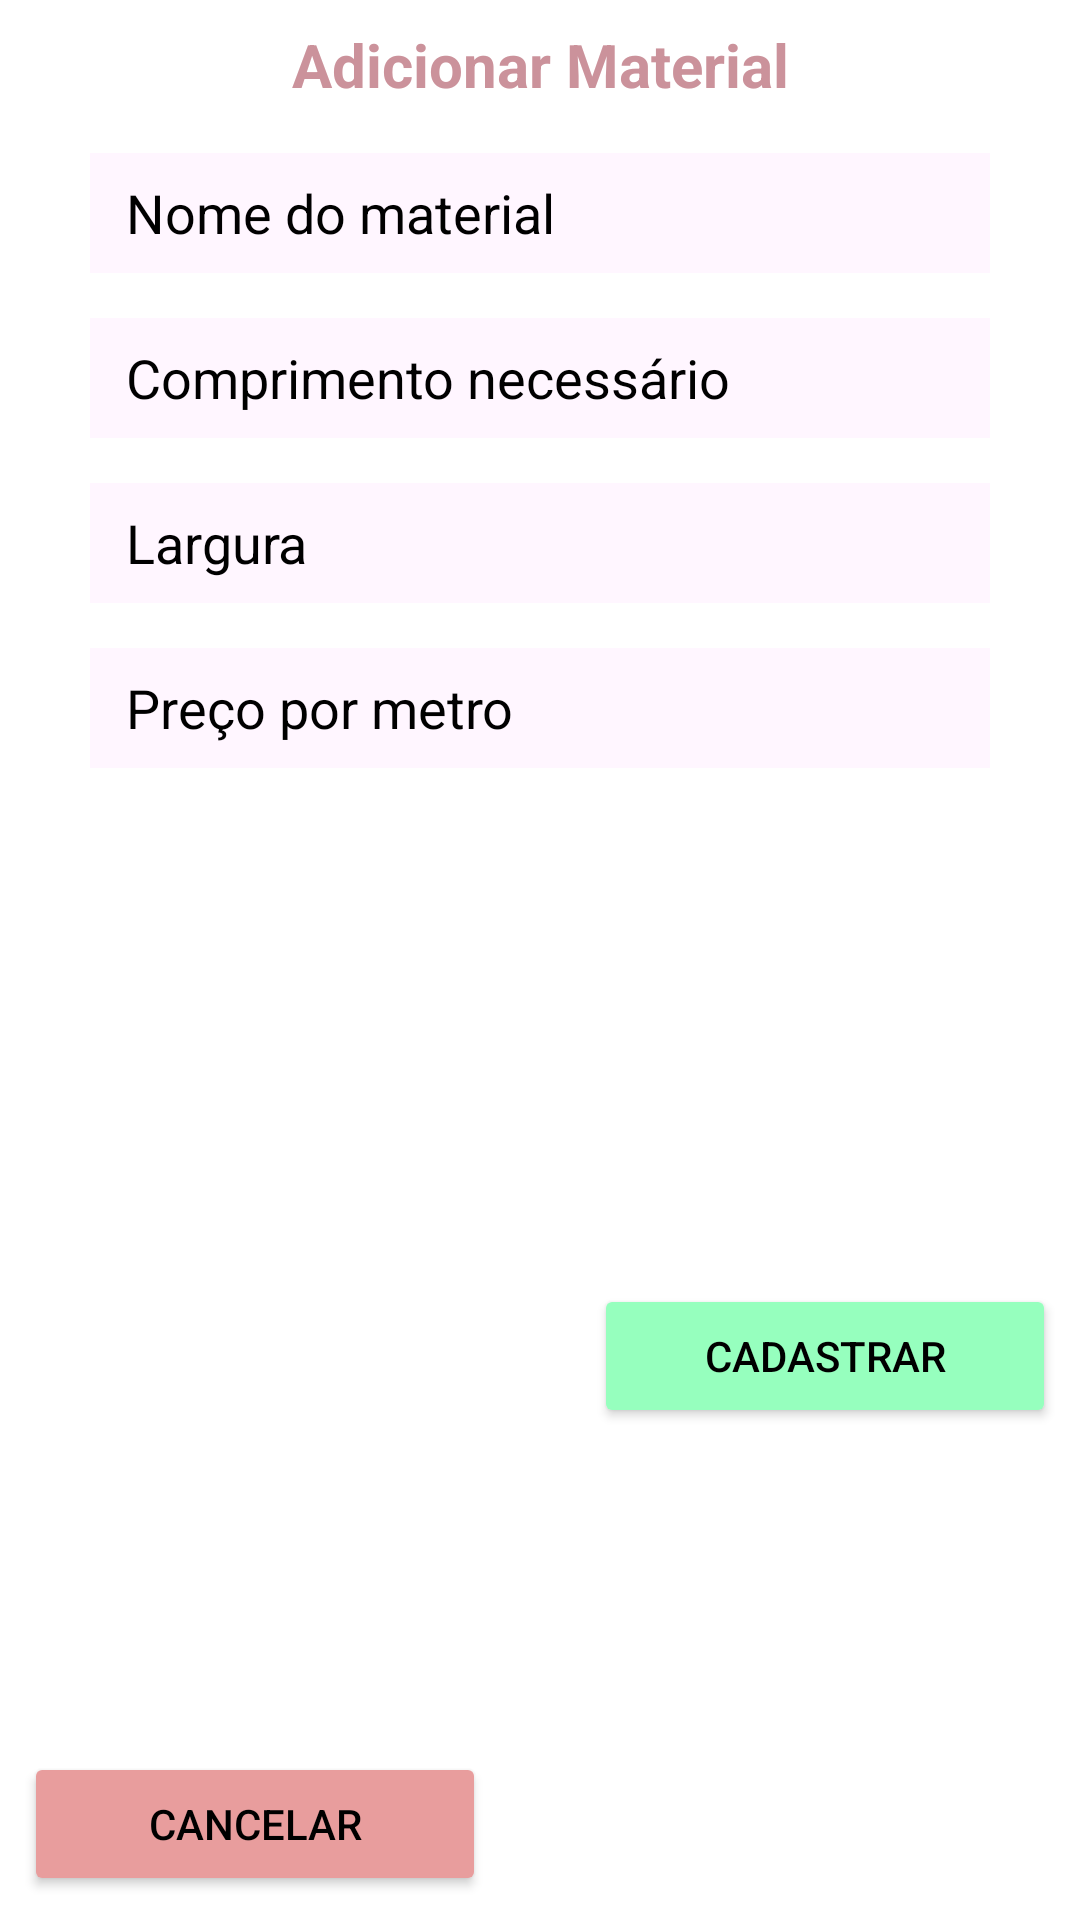

Layout XML and referenced resources for this Android screen:
<!-- AndroidManifest.xml: application theme Theme.AjudanteDeCostura -->
<!-- res/layout/dialog_cria_material.xml -->
<?xml version="1.0" encoding="utf-8"?>
<androidx.constraintlayout.widget.ConstraintLayout xmlns:android="http://schemas.android.com/apk/res/android"
    android:layout_width="wrap_content"
    android:layout_height="wrap_content"
    xmlns:app="http://schemas.android.com/apk/res-auto"
    xmlns:tools="http://schemas.android.com/tools"
    tools:context=".home.pedido.CriaMaterialDialogFragment">

    <TextView
        android:layout_width="wrap_content"
        android:layout_marginTop="8dp"
        android:layout_height="wrap_content"
        android:id="@+id/dialog_cria_material_titulo"
        app:layout_constraintTop_toTopOf="parent"
        app:layout_constraintEnd_toEndOf="parent"
        android:textStyle="bold"
        android:textColor="@color/rosa_dark"
        android:textSize="20sp"
        android:text="Adicionar Material"
        app:layout_constraintStart_toStartOf="parent"
        app:layout_constraintBottom_toTopOf="@id/dialog_cria_material_nome"/>


    <EditText
        android:id="@+id/dialog_cria_material_nome"
        android:layout_width="match_parent"
        android:layout_height="wrap_content"
        android:layout_marginStart="30dp"
        android:layout_marginTop="16dp"
        android:layout_marginEnd="30dp"
        android:background="@drawable/text_cadastro_background"
        android:hint="Nome do material"
        android:inputType="textCapWords"
        android:paddingLeft="12dp"
        android:textColorHint="@color/black"
        app:layout_constraintTop_toBottomOf="@id/dialog_cria_material_titulo"
        app:layout_constraintEnd_toEndOf="parent"
        app:layout_constraintStart_toStartOf="parent"/>

    <EditText
        android:id="@+id/dialog_cria_material_comprimento"
        android:layout_width="match_parent"
        android:layout_height="wrap_content"
        android:layout_marginStart="30dp"
        android:layout_marginTop="15dp"
        android:layout_marginEnd="30dp"
        android:background="@drawable/text_cadastro_background"
        android:hint="Comprimento necessário"
        android:inputType="numberDecimal"
        android:paddingLeft="12dp"
        android:textColorHint="@color/black"
        app:layout_constraintTop_toBottomOf="@id/dialog_cria_material_nome"
        app:layout_constraintEnd_toEndOf="parent"
        app:layout_constraintStart_toStartOf="parent"/>

    <EditText
        android:id="@+id/dialog_cria_material_largura"
        android:layout_width="match_parent"
        android:layout_height="wrap_content"
        android:layout_marginStart="30dp"
        android:layout_marginTop="15dp"
        android:layout_marginEnd="30dp"
        android:background="@drawable/text_cadastro_background"
        android:hint="Largura"
        android:inputType="numberDecimal"
        android:paddingLeft="12dp"
        android:textColorHint="@color/black"
        app:layout_constraintTop_toBottomOf="@id/dialog_cria_material_comprimento"
        app:layout_constraintEnd_toEndOf="parent"
        app:layout_constraintStart_toStartOf="parent"/>

    <EditText
        android:id="@+id/dialog_cria_material_preco"
        android:layout_width="match_parent"
        android:layout_height="wrap_content"
        android:layout_marginStart="30dp"
        android:layout_marginTop="15dp"
        android:layout_marginEnd="30dp"
        android:background="@drawable/text_cadastro_background"
        android:hint="Preço por metro"
        android:inputType="numberDecimal"
        android:paddingLeft="12dp"
        android:textColorHint="@color/black"
        app:layout_constraintTop_toBottomOf="@id/dialog_cria_material_largura"
        app:layout_constraintEnd_toEndOf="parent"
        app:layout_constraintStart_toStartOf="parent"/>


    <Button
        android:id="@+id/dialog_cria_material_btn_criar"
        android:layout_width="0dp"
        android:layout_height="wrap_content"
        android:layout_marginStart="18dp"
        android:layout_marginTop="16dp"
        android:layout_marginEnd="8dp"
        android:layout_marginBottom="8dp"
        android:backgroundTint="@color/verde"
        android:padding="12dp"
        android:text="Cadastrar"
        android:textColor="@color/black"
        app:cornerRadius="12dp"
        app:layout_constraintBottom_toBottomOf="parent"
        app:layout_constraintEnd_toEndOf="parent"
        app:layout_constraintTop_toBottomOf="@id/dialog_cria_material_preco"
        app:layout_constraintStart_toEndOf="@id/dialog_cria_material_btn_cancelar"
        app:strokeWidth="1dp" />

    <Button
        android:id="@+id/dialog_cria_material_btn_cancelar"
        android:layout_width="0dp"
        android:layout_height="wrap_content"
        android:layout_marginStart="8dp"
        android:layout_marginTop="16dp"
        android:layout_marginEnd="18dp"
        android:layout_marginBottom="8dp"
        android:backgroundTint="#E89D9D"
        android:padding="12dp"
        android:text="Cancelar"
        android:textColor="@color/black"
        app:cornerRadius="12dp"
        app:layout_constraintBottom_toBottomOf="parent"
        app:layout_constraintEnd_toStartOf="@id/dialog_cria_material_btn_criar"
        app:layout_constraintStart_toStartOf="parent"
        app:strokeWidth="1dp" />

</androidx.constraintlayout.widget.ConstraintLayout>
<!-- resources referenced by this layout -->
<resources>
  <color name="black">#FF000000</color>
  <color name="rosa_dark">#cb929b</color>
  <color name="verde">#96ffbe</color>
  <!-- drawable text_cadastro_background (drawable) -->
  <?xml version="1.0" encoding="utf-8"?>
  <vector
      xmlns:android="http://schemas.android.com/apk/res/android"
      xmlns:aapt="http://schemas.android.com/aapt"
      android:width="257dp"
      android:height="40dp"
      android:viewportWidth="257"
      android:viewportHeight="40"
      >
  
      <group>
  
          <path
              android:pathData="M0 0V46H257V0"
              android:fillColor="@color/rosa_light"
              />
  
      </group>
  
  </vector>
  <style name="Theme.AjudanteDeCostura" parent="Theme.MaterialComponents.DayNight.NoActionBar">
          
          <item name="colorPrimary">@color/purple_500</item>
          <item name="colorPrimaryVariant">@color/purple_700</item>
          <item name="colorOnPrimary">@color/white</item>
          
          <item name="colorSecondary">@color/teal_200</item>
          <item name="colorSecondaryVariant">@color/teal_700</item>
          <item name="colorOnSecondary">@color/black</item>
          
          <item name="android:statusBarColor">@color/rosa_dark</item>
          
      </style>
  <color name="rosa_light">#fff6ff</color>
  <color name="purple_500">#FF6200EE</color>
  <color name="purple_700">#FF3700B3</color>
  <color name="white">#FFFFFFFF</color>
  <color name="teal_200">#FF03DAC5</color>
  <color name="teal_700">#FF018786</color>
</resources>
